Run: headless pygame with SDL's dummy video driver; simulated clock (each Clock.tick advances the game by its frame time, no real sleeping); random seed 0; keys injected as events and as key.get_pressed() state; no mouse input.
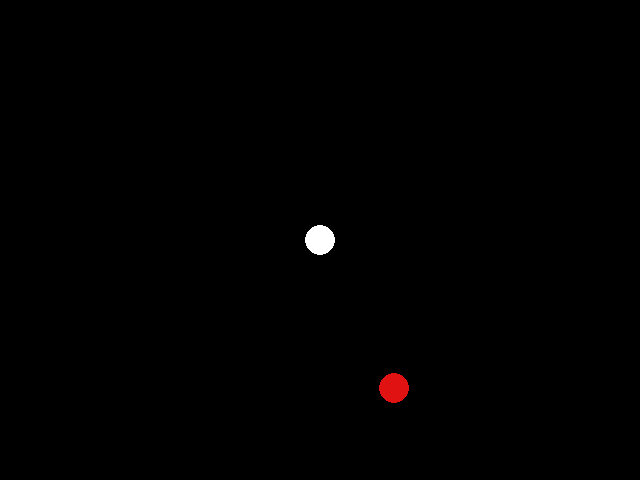
Frame 1 of 4 · flips 1–60 · no input
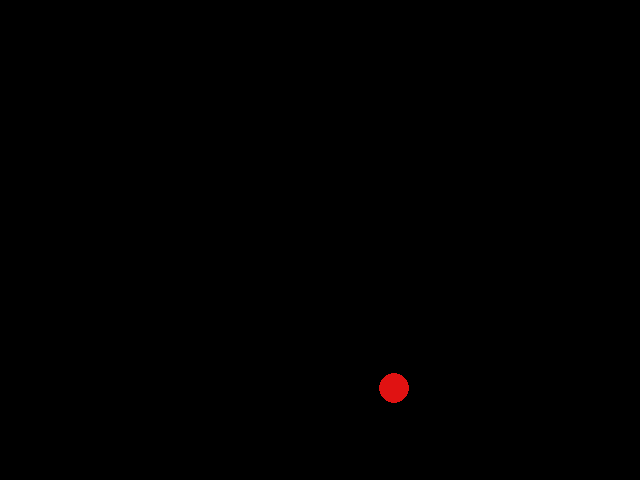
Frame 2 of 4 · flips 61–180 · tapped SPACE, RETURN · held RIGHT (→), D
Frame 3 of 4 · flips 181–300 · held DOWN (↓), S · screen unchanged from frame 2, image omitted
Frame 4 of 4 · flips 301–420 · held LEFT (←), A, UP (↑), W · screen same as frame 1, image omitted

The pygame program that drew these frames:

import pygame
import sys  # sys.exit() <-- 프로그램 종료
import random

# 창의 가로, 세로
SCREEN_WIDTH = 640
SCREEN_HEIGHT = 480

# 색상 (tuple, RGB) # 구글에 컬러피커 검색
hero_color = (255, 255, 255)
enemy_color = (224, 18, 18)
black = (0, 0, 0)

# pygame 초기화
pygame.init()

# 창 제목
pygame.display.set_caption("GAME!")

# 화면 세팅
screen = pygame.display.set_mode((SCREEN_WIDTH, SCREEN_HEIGHT))

# 캐릭터(원)의 위치
pos_x = SCREEN_WIDTH / 2
pos_y = SCREEN_HEIGHT / 2

enemy_x = random.randrange(0, 640)
enemy_y = random.randrange(0, 480)

clock = pygame.time.Clock()

score = 0

while True:
    clock.tick(60)
    for event in pygame.event.get():
        if event.type == pygame.QUIT:
            sys.exit()

    key_event = pygame.key.get_pressed()
    if key_event[pygame.K_LEFT]:
        pos_x -= 4
    if key_event[pygame.K_RIGHT]:
        pos_x += 4
    if key_event[pygame.K_UP]:
        pos_y -= 4
    if key_event[pygame.K_DOWN]:
        pos_y += 4

    screen.fill(black)
    hero_circle = pygame.draw.circle(screen, hero_color, (pos_x, pos_y), 15)
    enemy_circle = pygame.draw.circle(screen, enemy_color, (enemy_x, enemy_y), 15)
    pygame.display.update()

    if(hero_circle.colliderect(enemy_circle)):
        print("+10")
        score += 10
        print(f'총점 : {score}')
        enemy_x = random.randrange(5, 635)
        enemy_y = random.randrange(5, 475)

# 1. 사용자가 enemu_circle 에 닿으면, 점수를 10점 추가한 뒤
#    ebemy_circle 을 다른 위치에 생성시킨다. (random.randrange() 사용)

# 2. enemy_circle이 5개 만들어지도록 한다. 랜덤하게 움직이도록 한다. 속도도 랜덤하게..
#       선택 1) 벽에 부딪히면 각도, 방향 바꿈
#       선택 2) 사용자를 따라가도록 한다.
